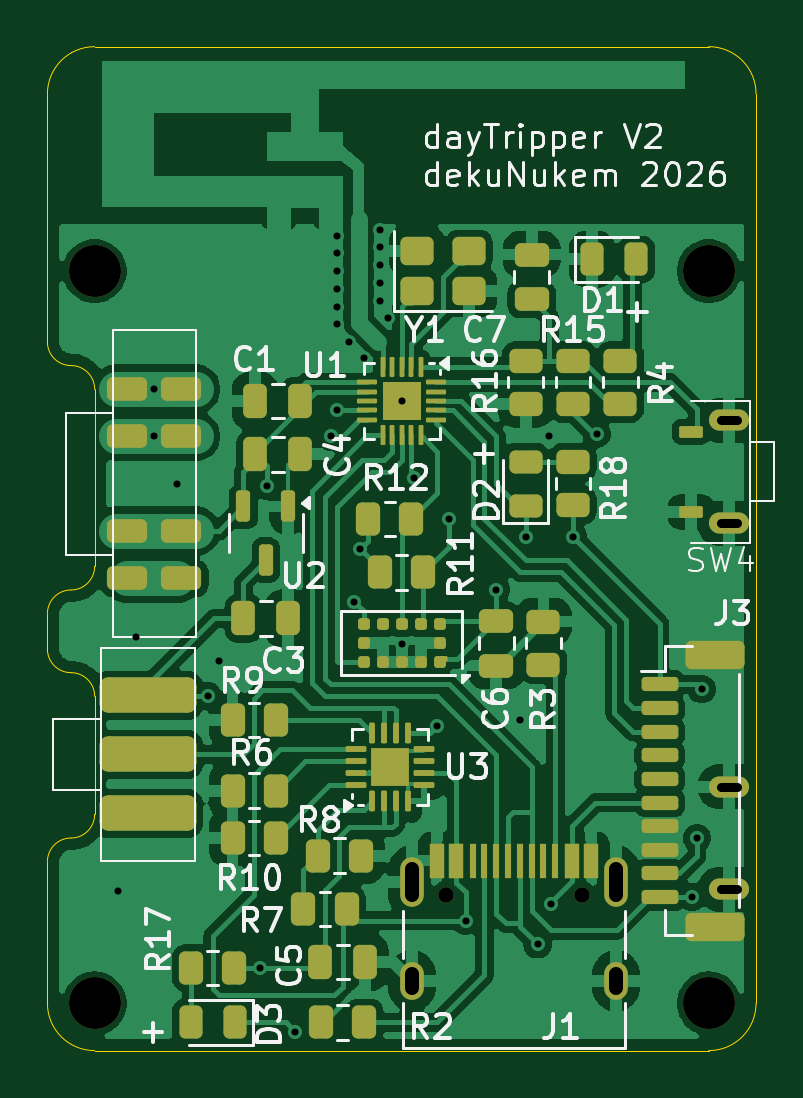
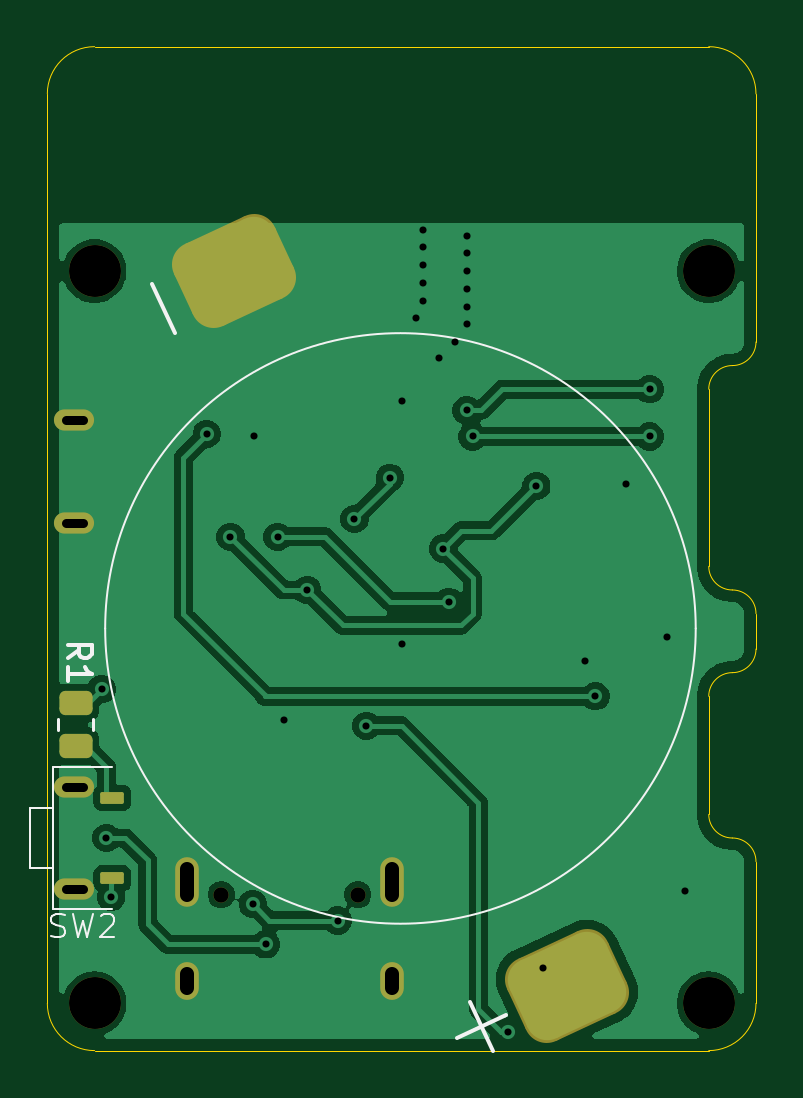
Circuit board: 11 layer files. Board 30.0 x 42.5 mm.
- bottom_copper: dtv2-B_Cu.gbl (48704 bytes)
- bottom_mask: dtv2-B_Mask.gbs (2150 bytes)
- paste: dtv2-B_Paste.gbp (1525 bytes)
- bottom_silk: dtv2-B_Silkscreen.gbo (3725 bytes)
- outline: dtv2-Edge_Cuts.gm1 (1837 bytes)
- top_copper: dtv2-F_Cu.gtl (130921 bytes)
- top_mask: dtv2-F_Mask.gts (8663 bytes)
- paste: dtv2-F_Paste.gtp (9450 bytes)
- top_silk: dtv2-F_Silkscreen.gto (55187 bytes)
- drill: dtv2-NPTH.drl (477 bytes)
- drill: dtv2-PTH.drl (1340 bytes)

=== bottom_copper: dtv2-B_Cu.gbl (48704 bytes, source omitted) ===
=== bottom_mask: dtv2-B_Mask.gbs (2150 bytes, source withheld) ===
=== paste: dtv2-B_Paste.gbp (1525 bytes, source withheld) ===
=== bottom_silk: dtv2-B_Silkscreen.gbo ===
%TF.GenerationSoftware,KiCad,Pcbnew,9.0.4*%
%TF.CreationDate,2025-12-02T01:12:31+00:00*%
%TF.ProjectId,dtv2,64747632-2e6b-4696-9361-645f70636258,rev?*%
%TF.SameCoordinates,Original*%
%TF.FileFunction,Legend,Bot*%
%TF.FilePolarity,Positive*%
%FSLAX46Y46*%
G04 Gerber Fmt 4.6, Leading zero omitted, Abs format (unit mm)*
G04 Created by KiCad (PCBNEW 9.0.4) date 2025-12-02 01:12:31*
%MOMM*%
%LPD*%
G01*
G04 APERTURE LIST*
%ADD10C,0.150000*%
%ADD11C,0.100000*%
%ADD12C,0.120000*%
G04 APERTURE END LIST*
D10*
X125562901Y-67563115D02*
X124596916Y-69634676D01*
X112638950Y-99470773D02*
X110567389Y-98504788D01*
X111120177Y-100023561D02*
X112086162Y-97952000D01*
D11*
X129833332Y-95159800D02*
X129690475Y-95207419D01*
X129690475Y-95207419D02*
X129452380Y-95207419D01*
X129452380Y-95207419D02*
X129357142Y-95159800D01*
X129357142Y-95159800D02*
X129309523Y-95112180D01*
X129309523Y-95112180D02*
X129261904Y-95016942D01*
X129261904Y-95016942D02*
X129261904Y-94921704D01*
X129261904Y-94921704D02*
X129309523Y-94826466D01*
X129309523Y-94826466D02*
X129357142Y-94778847D01*
X129357142Y-94778847D02*
X129452380Y-94731228D01*
X129452380Y-94731228D02*
X129642856Y-94683609D01*
X129642856Y-94683609D02*
X129738094Y-94635990D01*
X129738094Y-94635990D02*
X129785713Y-94588371D01*
X129785713Y-94588371D02*
X129833332Y-94493133D01*
X129833332Y-94493133D02*
X129833332Y-94397895D01*
X129833332Y-94397895D02*
X129785713Y-94302657D01*
X129785713Y-94302657D02*
X129738094Y-94255038D01*
X129738094Y-94255038D02*
X129642856Y-94207419D01*
X129642856Y-94207419D02*
X129404761Y-94207419D01*
X129404761Y-94207419D02*
X129261904Y-94255038D01*
X128928570Y-94207419D02*
X128690475Y-95207419D01*
X128690475Y-95207419D02*
X128499999Y-94493133D01*
X128499999Y-94493133D02*
X128309523Y-95207419D01*
X128309523Y-95207419D02*
X128071428Y-94207419D01*
X127738094Y-94302657D02*
X127690475Y-94255038D01*
X127690475Y-94255038D02*
X127595237Y-94207419D01*
X127595237Y-94207419D02*
X127357142Y-94207419D01*
X127357142Y-94207419D02*
X127261904Y-94255038D01*
X127261904Y-94255038D02*
X127214285Y-94302657D01*
X127214285Y-94302657D02*
X127166666Y-94397895D01*
X127166666Y-94397895D02*
X127166666Y-94493133D01*
X127166666Y-94493133D02*
X127214285Y-94635990D01*
X127214285Y-94635990D02*
X127785713Y-95207419D01*
X127785713Y-95207419D02*
X127166666Y-95207419D01*
D10*
X129129819Y-83383333D02*
X128653628Y-83050000D01*
X129129819Y-82811905D02*
X128129819Y-82811905D01*
X128129819Y-82811905D02*
X128129819Y-83192857D01*
X128129819Y-83192857D02*
X128177438Y-83288095D01*
X128177438Y-83288095D02*
X128225057Y-83335714D01*
X128225057Y-83335714D02*
X128320295Y-83383333D01*
X128320295Y-83383333D02*
X128463152Y-83383333D01*
X128463152Y-83383333D02*
X128558390Y-83335714D01*
X128558390Y-83335714D02*
X128606009Y-83288095D01*
X128606009Y-83288095D02*
X128653628Y-83192857D01*
X128653628Y-83192857D02*
X128653628Y-82811905D01*
X129129819Y-84335714D02*
X129129819Y-83764286D01*
X129129819Y-84050000D02*
X128129819Y-84050000D01*
X128129819Y-84050000D02*
X128272676Y-83954762D01*
X128272676Y-83954762D02*
X128367914Y-83859524D01*
X128367914Y-83859524D02*
X128415533Y-83764286D01*
D11*
%TO.C,BT1*%
X127551386Y-82128254D02*
G75*
G02*
X102551386Y-82128254I-12500000J0D01*
G01*
X102551386Y-82128254D02*
G75*
G02*
X127551386Y-82128254I12500000J0D01*
G01*
%TO.C,SW2*%
X129750000Y-88000000D02*
X127250000Y-88000000D01*
X129750000Y-92250000D02*
X130750000Y-92250000D01*
X129750000Y-94000000D02*
X127250000Y-94000000D01*
X129750000Y-94000000D02*
X129750000Y-88000000D01*
X130750000Y-89750000D02*
X129750000Y-89750000D01*
X130750000Y-92250000D02*
X130750000Y-89750000D01*
D12*
%TO.C,R1*%
X128065000Y-85972936D02*
X128065000Y-86427064D01*
X129535000Y-85972936D02*
X129535000Y-86427064D01*
%TD*%
M02*

=== outline: dtv2-Edge_Cuts.gm1 ===
%TF.GenerationSoftware,KiCad,Pcbnew,9.0.4*%
%TF.CreationDate,2025-12-02T01:12:31+00:00*%
%TF.ProjectId,dtv2,64747632-2e6b-4696-9361-645f70636258,rev?*%
%TF.SameCoordinates,Original*%
%TF.FileFunction,Profile,NP*%
%FSLAX46Y46*%
G04 Gerber Fmt 4.6, Leading zero omitted, Abs format (unit mm)*
G04 Created by KiCad (PCBNEW 9.0.4) date 2025-12-02 01:12:31*
%MOMM*%
%LPD*%
G01*
G04 APERTURE LIST*
%TA.AperFunction,Profile*%
%ADD10C,0.050000*%
%TD*%
G04 APERTURE END LIST*
D10*
X101000000Y-71000000D02*
G75*
G02*
X100000000Y-70000000I0J1000000D01*
G01*
X100000000Y-98000000D02*
X100000000Y-92250000D01*
X102000000Y-79500000D02*
G75*
G02*
X101000000Y-80500000I-1000000J0D01*
G01*
X100000000Y-92000000D02*
X100000000Y-92250000D01*
X130000000Y-59500000D02*
X130000000Y-98000000D01*
X100000000Y-81500000D02*
X100000000Y-83000000D01*
X130000000Y-98000000D02*
G75*
G02*
X128000000Y-100000000I-2000000J0D01*
G01*
X101000000Y-71000000D02*
G75*
G02*
X102000000Y-72000000I0J-1000000D01*
G01*
X100000000Y-81500000D02*
G75*
G02*
X101000000Y-80500000I1000000J0D01*
G01*
X102000000Y-90000000D02*
G75*
G02*
X101000000Y-91000000I-1000000J0D01*
G01*
X102000000Y-100000000D02*
G75*
G02*
X100000000Y-98000000I0J2000000D01*
G01*
X102000000Y-85000000D02*
X102000000Y-90000000D01*
X100000000Y-70000000D02*
X100000000Y-59500000D01*
X128000000Y-57500000D02*
G75*
G02*
X130000000Y-59500000I0J-2000000D01*
G01*
X101000000Y-84000000D02*
G75*
G02*
X102000000Y-85000000I0J-1000000D01*
G01*
X101000000Y-84000000D02*
G75*
G02*
X100000000Y-83000000I0J1000000D01*
G01*
X100000000Y-59500000D02*
G75*
G02*
X102000000Y-57500000I2000000J0D01*
G01*
X102000000Y-72000000D02*
X102000000Y-79500000D01*
X102000000Y-57500000D02*
X128000000Y-57500000D01*
X128000000Y-100000000D02*
X102000000Y-100000000D01*
X100000000Y-92000000D02*
G75*
G02*
X101000000Y-91000000I1000000J0D01*
G01*
M02*

=== top_copper: dtv2-F_Cu.gtl (130921 bytes, source omitted) ===
=== top_mask: dtv2-F_Mask.gts (8663 bytes, source omitted) ===
=== paste: dtv2-F_Paste.gtp (9450 bytes, source omitted) ===
=== top_silk: dtv2-F_Silkscreen.gto (55187 bytes, source omitted) ===
=== drill: dtv2-NPTH.drl ===
M48
; DRILL file {KiCad 9.0.4} date 2025-12-02T01:12:34+0000
; FORMAT={-:-/ absolute / metric / decimal}
; #@! TF.CreationDate,2025-12-02T01:12:34+00:00
; #@! TF.GenerationSoftware,Kicad,Pcbnew,9.0.4
; #@! TF.FileFunction,NonPlated,1,2,NPTH
FMAT,2
METRIC
; #@! TA.AperFunction,NonPlated,NPTH,ComponentDrill
T1C0.650
; #@! TA.AperFunction,NonPlated,NPTH,ComponentDrill
T2C2.200
%
G90
G05
T1
X116.86Y-93.4
X122.64Y-93.4
T2
X102.0Y-67.0
X102.0Y-98.0
X128.0Y-67.0
X128.0Y-98.0
M30

=== drill: dtv2-PTH.drl ===
M48
; DRILL file {KiCad 9.0.4} date 2025-12-02T01:12:34+0000
; FORMAT={-:-/ absolute / metric / decimal}
; #@! TF.CreationDate,2025-12-02T01:12:34+00:00
; #@! TF.GenerationSoftware,Kicad,Pcbnew,9.0.4
; #@! TF.FileFunction,Plated,1,2,PTH
FMAT,2
METRIC
; #@! TA.AperFunction,Plated,PTH,ViaDrill
T1C0.300
; #@! TA.AperFunction,Plated,PTH,ComponentDrill
T2C0.400
; #@! TA.AperFunction,Plated,PTH,ComponentDrill
T3C0.600
%
G90
G05
T1
X103.0Y-93.25
X103.75Y-82.5
X104.5Y-72.0
X104.5Y-74.0
X105.5Y-76.0
X106.8Y-85.0
X107.25Y-83.5
X109.0Y-96.5
X109.3Y-76.1
X110.5Y-99.2
X112.0Y-74.0
X112.25Y-65.5
X112.25Y-66.25
X112.25Y-67.0
X112.25Y-67.75
X112.25Y-68.5
X112.25Y-69.25
X112.25Y-72.9
X112.75Y-70.0
X113.0Y-81.0
X113.25Y-78.75
X113.4Y-70.7
X114.1Y-65.25
X114.1Y-66.0
X114.1Y-66.75
X114.1Y-67.5
X114.1Y-68.25
X114.4Y-69.0
X115.0Y-72.5
X115.0Y-82.8
X115.5Y-75.75
X116.5Y-86.25
X117.0Y-77.5
X117.7Y-94.5
X119.0Y-80.5
X120.0Y-86.0
X120.25Y-78.25
X120.75Y-95.5
X121.25Y-74.0
X121.3Y-93.8
X122.25Y-78.25
X123.25Y-73.9
X127.3Y-93.5
X127.5Y-91.0
X127.7Y-84.7
T2
X128.5Y-73.325G85X129.2Y-73.325
G05
X128.5Y-77.675G85X129.2Y-77.675
G05
X128.5Y-88.825G85X129.2Y-88.825
G05
X128.5Y-93.175G85X129.2Y-93.175
G05
T3
X115.43Y-92.32G85X115.43Y-93.42
G05
X115.43Y-96.75G85X115.43Y-97.35
G05
X124.07Y-92.32G85X124.07Y-93.42
G05
X124.07Y-96.75G85X124.07Y-97.35
G05
M30

